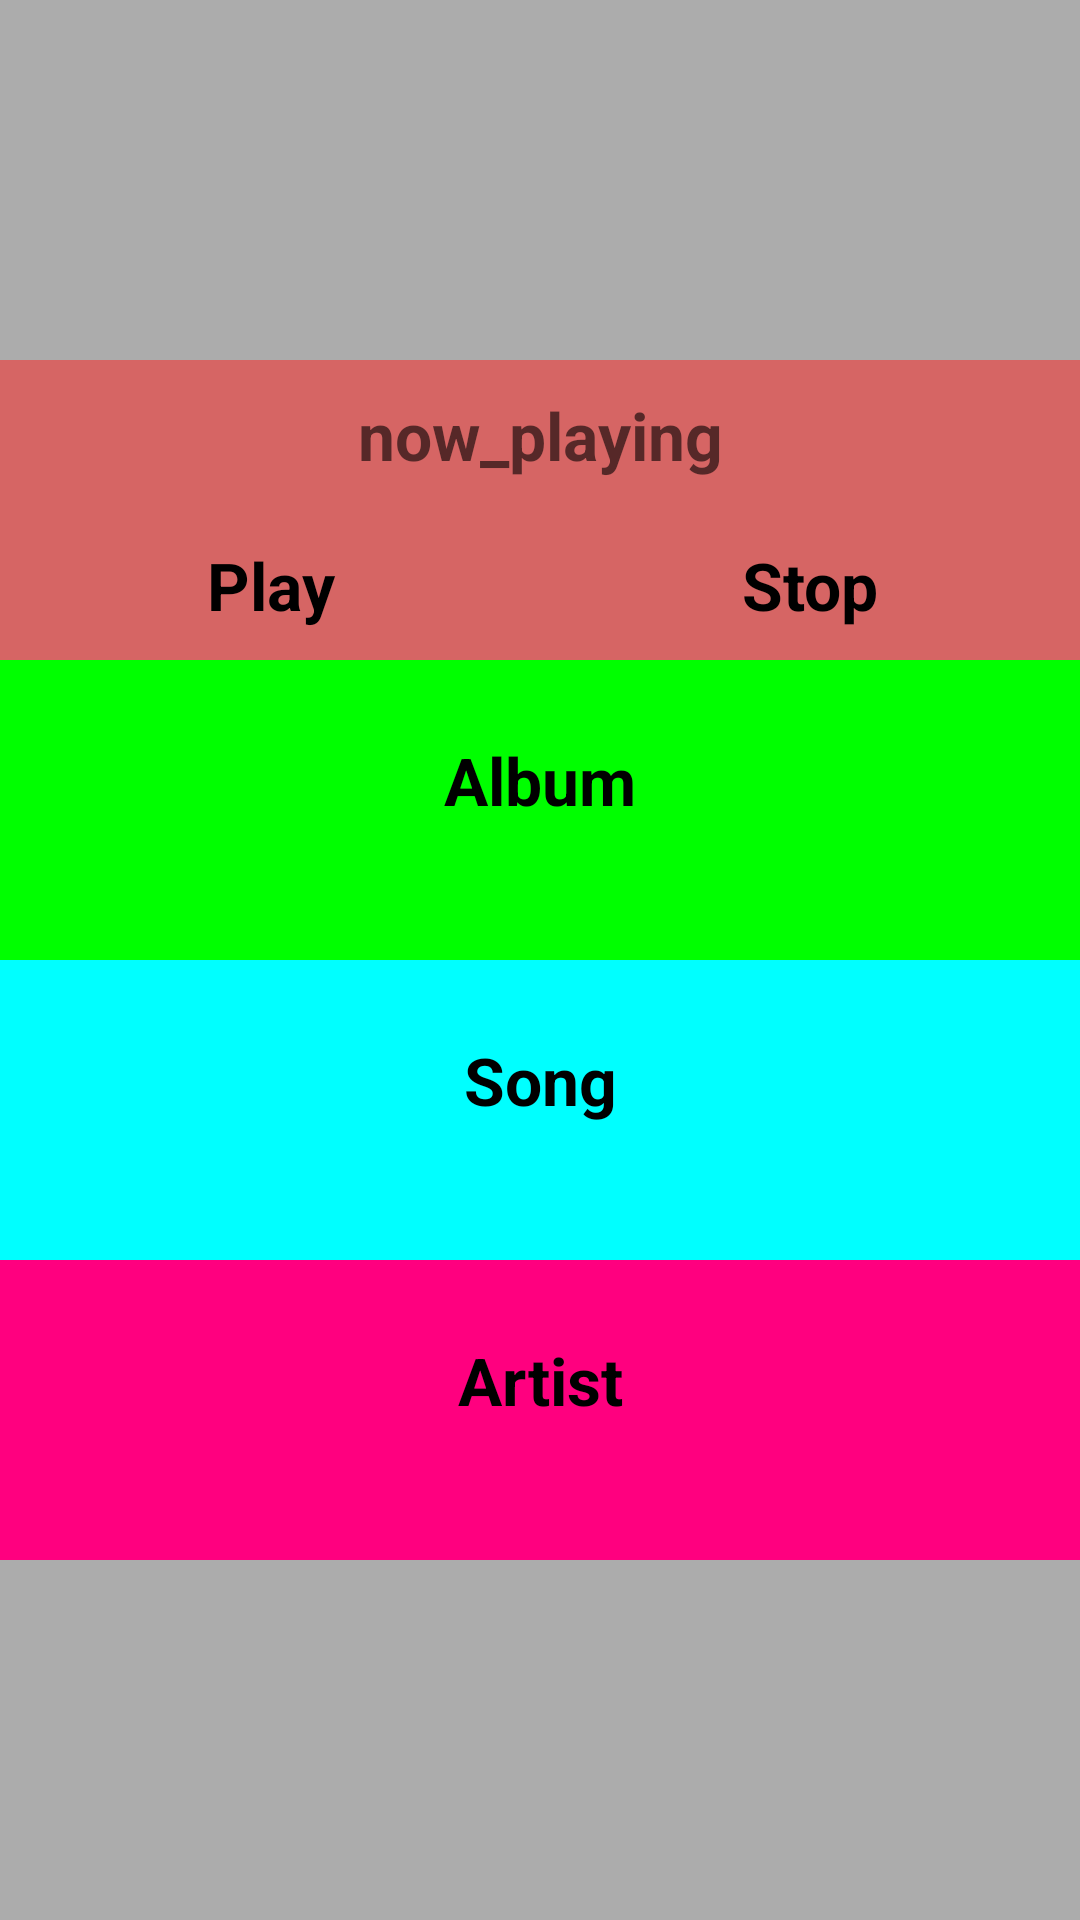

Android layout source for this screen:
<!-- AndroidManifest.xml: application theme AppTheme -->
<!-- res/layout/activity_main.xml -->
<?xml version="1.0" encoding="utf-8"?>
<ScrollView xmlns:android="http://schemas.android.com/apk/res/android"
    xmlns:app="http://schemas.android.com/apk/res-auto"
    xmlns:tools="http://schemas.android.com/tools"
    android:layout_width="match_parent"
    android:layout_height="match_parent"
    tools:context=".MainActivity"
    android:background="@color/background"
>



    <LinearLayout
        android:id="@+id/album_layout"
        android:layout_width="match_parent"
        android:layout_height="match_parent"
        android:layout_gravity="center"
        android:orientation="vertical">

        <LinearLayout
            android:layout_width="match_parent"
            android:layout_height="wrap_content"
            android:layout_gravity="center"
            android:orientation="vertical">

            <TextView
                android:id="@+id/player_song_text_view"
                style="@style/TextStylePlayer"
                android:layout_weight="1"
                android:background="@color/PlayerColor"
                android:hint="@string/now_playing" />

            <LinearLayout
                android:layout_width="match_parent"
                android:layout_height="match_parent"
                android:layout_gravity="center"
                android:layout_weight="3"
                android:orientation="horizontal">

                <TextView
                    android:id="@+id/player_play_text_view"
                    style="@style/TextStylePlayer"
                    android:layout_weight="1"
                    android:background="@color/PlayerColor"
                    android:text="@string/function_play" />

                <TextView
                    android:id="@+id/player_stop_text_view"
                    style="@style/TextStylePlayer"
                    android:layout_weight="1"
                    android:background="@color/PlayerColor"
                    android:text="@string/function_stop" />
            </LinearLayout>
        </LinearLayout>

        <TextView
            android:id="@+id/album_text_view"
            style="@style/TextStyleStandard"
            android:background="@color/AlbumColor"
            android:text="@string/first_category" />

        <TextView
            android:id="@+id/song_text_view"
            style="@style/TextStyleStandard"
            android:background="@color/SongColor"
            android:text="@string/second_category" />
        <TextView
            android:id="@+id/artist_text_view"
            style="@style/TextStyleStandard"
            android:background="@color/ArtistColor"
            android:text="@string/third_category" />
    </LinearLayout>

</ScrollView>
<!-- resources referenced by this layout -->
<resources>
  <color name="AlbumColor">#00FF00</color>
  <color name="ArtistColor">#FF007F</color>
  <color name="PlayerColor">#d66564</color>
  <color name="SongColor">#00FFFF</color>
  <color name="background">#50000000</color>
  <string name="first_category">Album</string>
  <string name="function_play">Play</string>
  <string name="function_stop">Stop</string>
  <string name="now_playing">now_playing</string>
  <string name="second_category">Song</string>
  <string name="third_category">Artist</string>
  <style name="TextStylePlayer">
          <item name="android:layout_width">match_parent</item>
          <item name="android:layout_height">50dp</item>
          <item name="android:gravity">center</item>
          <item name="android:textColor">@android:color/black</item>
          <item name="android:textStyle">bold</item>
          <item name="android:textAppearance">?android:textAppearanceLarge</item>
      </style>
  <style name="TextStyleStandard">
          <item name="android:layout_width">match_parent</item>
          <item name="android:layout_height">100dp</item>
          <item name="android:gravity">center</item>
          <item name="android:paddingBottom">20dp</item>
          <item name="android:textColor">@android:color/black</item>
          <item name="android:textStyle">bold</item>
          <item name="android:textAppearance">?android:textAppearanceLarge</item>
      </style>
  <style name="AppTheme" parent="Theme.AppCompat.Light.DarkActionBar">
          
          <item name="colorPrimary">@color/colorPrimary</item>
          <item name="colorPrimaryDark">@color/colorPrimaryDark</item>
          <item name="colorAccent">@color/colorAccent</item>
      </style>
  <color name="colorPrimary">#3F51B5</color>
  <color name="colorPrimaryDark">#303F9F</color>
  <color name="colorAccent">#FF4081</color>
</resources>
